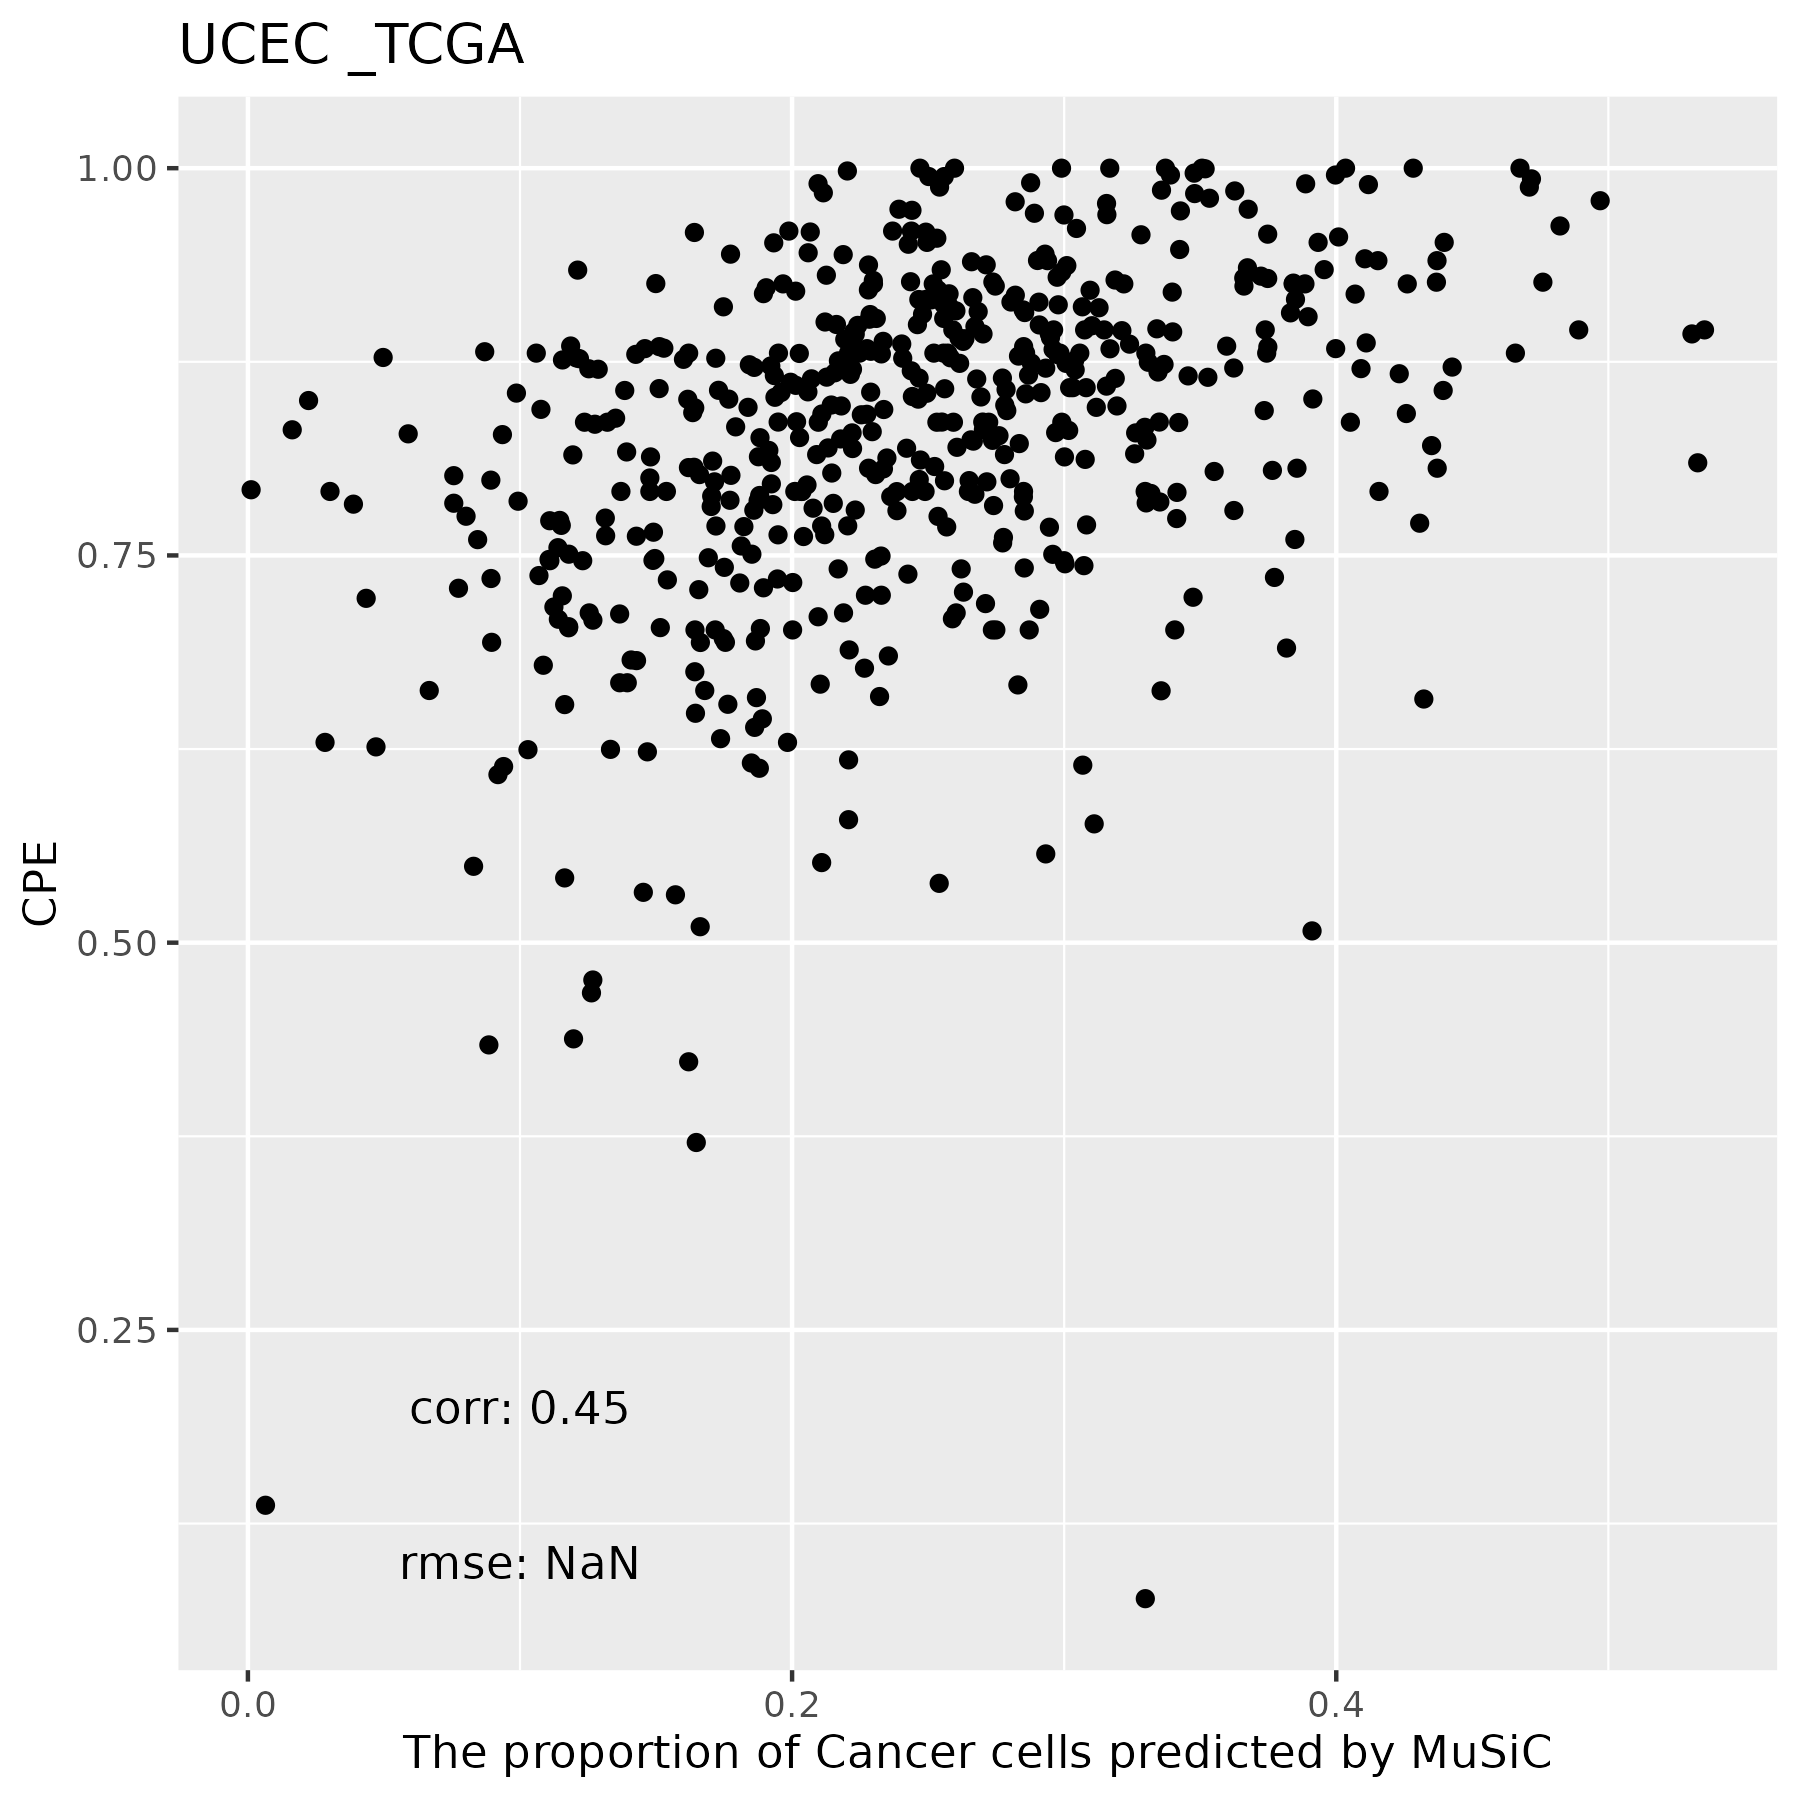

The data file committed next to this chart (first rows):
, Cancer Cells, Double-neg-like T, NK, Macrophages, CD8 T, Fibroblasts, Monocytes, B Cells, CD4 T, DC, Mast Cells, Neutrophils, Endothelial Cells
TCGA.A5.A0R8.01A, 0.2235, 0, 0.003341, 0.01975, 0, 0.116, 0, 0.02671, 0.0006831, 0.004398, 0.0003615, 0.4502, 0.1551
TCGA.A5.A0G3.01A, 0.4091, 0, 0, 0, 0, 0.2137, 0, 0, 0, 0.01486, 0, 0.2377, 0.1246
TCGA.AP.A054.01A, 0.4891, 0, 0.0008892, 0, 0.0004046, 0.1402, 0, 0, 0, 0, 0, 0.2266, 0.1428
TCGA.A5.A0GX.01A, 0.2208, 0, 0.002711, 0, 0, 0.3649, 0, 0.1053, 0, 0.08529, 0.004706, 0.003497, 0.2128
TCGA.DI.A2QY.01A, 0.3623, 0, 0.000315, 0, 0, 0.1326, 0, 0.008702, 0, 0, 0, 0.2918, 0.2043
TCGA.EY.A1GC.01A, 0.2872, 0, 0, 0.01587, 0, 0.04424, 0, 0.0276, 0, 0.02811, 0, 0.5023, 0.09477
TCGA.A5.A0GI.01A, 0.3856, 0, 0.002523, 0, 0, 0.2034, 0, 0.09724, 0, 0.01334, 0, 0.1243, 0.1737
TCGA.D1.A17S.01A, 0.2716, 0.003042, 0.02371, 0, 0, 0.0525, 0, 0.08038, 0.0007733, 0, 0.0006495, 0.4327, 0.1346
TCGA.EY.A5W2.01A, 0.33, 0, 0, 0.001338, 0, 0.2448, 0.003083, 0.2913, 0.02116, 0.04594, 0.0003407, 0.0004614, 0.06161
TCGA.D1.A1NU.01A, 0.2694, 0, 0, 0, 0, 0.05555, 0, 0, 0, 0, 0, 0.5169, 0.1581
TCGA.BG.A18A.01A, 0.1852, 0, 0.00723, 0, 0, 0.2329, 0, 0, 0.0002398, 0.03004, 0.0004298, 0.3077, 0.2362
TCGA.AX.A06B.01A, 0.2337, 0, 0.001943, 0, 0, 0.06933, 0, 0, 0.000126, 0, 0, 0.5032, 0.1917
TCGA.E6.A2P9.01A, 0.2548, 0, 0.002863, 0, 0.002224, 0.09052, 0, 0.04409, 0, 1.28175734312043e-05, 0.0001817, 0.482, 0.1233
TCGA.PG.A917.01A, 0.1915, 0, 0, 0, 0.01733, 0.1561, 0, 0.09511, 0.01163, 0.05802, 0, 0.3638, 0.1066
TCGA.AX.A3FS.01A, 0.2945, 0, 0, 0, 0.00331, 0.2445, 0, 0, 0, 6.60641987361307e-05, 0, 0.324, 0.1336
TCGA.A5.A2K4.01A, 0.1489, 0, 0.001114, 0, 0, 0.03855, 0, 0, 0, 0, 0.000183, 0.6071, 0.2042
TCGA.D1.A1O0.01A, 0.348, 0, 0, 0, 0, 0.05843, 0, 0, 0, 0, 0, 0.4039, 0.1897
TCGA.B5.A0JS.01A, 0.1772, 0, 0.001797, 0, 0, 0.1129, 0, 0.03734, 1.58072473306351e-05, 0.003256, 0.0001734, 0.4515, 0.2159
TCGA.AX.A1CE.01A, 0.2835, 0, 0, 0, 0, 0.009504, 0, 0, 0, 0, 0, 0.5176, 0.1894
TCGA.D1.A17F.01A, 0.256, 0, 0.0007644, 0.007855, 0, 0.04971, 0, 0.02697, 0.01581, 0.03356, 0, 0.4347, 0.1746
TCGA.EO.A3AV.01A, 0.0919, 0, 0, 0, 0.03333, 0.2317, 0, 0.03677, 0, 0.02607, 0, 0.4612, 0.1191
TCGA.D1.A17B.01A, 0.04707, 0, 0, 0, 0, 0.1044, 0, 0, 0, 0, 0, 0.6716, 0.1769
TCGA.E6.A8L9.01A, 0.3298, 0, 0.04963, 0, 0, 0.1499, 0, 0.0136, 0.0007116, 0.004672, 0.0002114, 0.2416, 0.21
TCGA.EY.A547.01A, 0.4118, 0, 0, 0, 0.04557, 0.1747, 0, 0.3085, 0.01564, 0.01938, 0.0001641, 0, 0.02419
TCGA.AJ.A3OJ.01A, 0.2651, 0, 0.001311, 0, 0, 0.1314, 0, 0.01264, 0, 0.0258, 0.0001463, 0.4147, 0.149
TCGA.BS.A0TJ.01A, 0.302, 0, 0.001394, 0, 0, 0.1575, 0, 0, 0, 0, 0.000175, 0.366, 0.1729
TCGA.BG.A0VV.01A, 0.3082, 0, 0.001142, 0, 0, 0.05538, 0, 0.04811, 0, 0.008956, 0, 0.3639, 0.2143
TCGA.D1.A16V.01A, 0.1861, 0, 0, 0, 0, 0.091, 0, 0.006246, 0, 0, 0, 0.5398, 0.1769
TCGA.EO.A22R.01A, 0.08443, 0, 0, 0, 0, 0.05796, 0, 0, 0, 0, 0, 0.7409, 0.1167
TCGA.BG.A0MH.01A, 0.1314, 0, 0.00224, 0, 0, 0.2083, 0, 0.007945, 0, 0, 1.65932568040578e-05, 0.4961, 0.154
TCGA.EO.A3KX.01A, 0.2891, 0, 0.00102, 0, 0, 0.04178, 0, 0, 0, 0, 0, 0.5081, 0.16
TCGA.AX.A0IS.01A, 0.2369, 0, 0, 0, 0, 0.1365, 0, 0.115, 0, 0.01666, 0, 0.3298, 0.1652
TCGA.EY.A1G8.01A, 0.3998, 0, 0, 0, 0, 0.1942, 0, 0.03347, 0, 0.002426, 0, 0.2477, 0.1224
TCGA.EY.A1GW.01A, 0.3887, 0, 0, 0, 0, 0.03159, 0, 0.06968, 0, 0, 0, 0.2979, 0.2121
TCGA.BG.A0RY.01A, 0.2438, 0, 0, 0, 0, 0.04996, 0, 0, 0, 0, 0, 0.5579, 0.1483
TCGA.D1.A1NY.01A, 0.2568, 0, 3.55675384394988e-05, 0, 0, 0.1237, 0, 0, 0, 0, 0, 0.4082, 0.2113
TCGA.B5.A3S1.01A, 0.1937, 0, 0, 0, 0, 0.1156, 0, 0.02633, 0, 0, 0, 0.5491, 0.1152
TCGA.A5.A2K5.01A, 0.5329, 0, 0.001245, 0.1061, 0.001836, 0.1907, 0, 0.05636, 0.006999, 0.02122, 0, 0, 0.08273
TCGA.AX.A062.01A, 0.2939, 0, 0, 0, 0, 0.0728, 0, 0, 0, 0, 0, 0.4052, 0.2281
TCGA.A5.A0G5.01A, 0.1333, 0, 0.02181, 0.002457, 0, 0.09464, 0, 0, 0.001453, 0, 0, 0.613, 0.1334
TCGA.AP.A0LH.01A, 0.2907, 0, 0, 0, 0, 0.08172, 0, 0.02609, 0, 0.0274, 0, 0.4075, 0.1665
TCGA.BS.A0WQ.01A, 0.295, 0, 0.00223, 0, 0, 0.137, 0, 0.1261, 0.0002131, 0, 0.0002852, 0.2505, 0.1887
TCGA.FI.A2EY.01A, 0.497, 0.03547, 0.0007541, 0, 0, 0.1847, 0, 0.002828, 0.06051, 0.05281, 0.02884, 0.04313, 0.09393
TCGA.EY.A549.01A, 0.2299, 0, 0.00149, 0, 0, 0.01304, 0, 0.001073, 0.0003044, 0, 0, 0.6084, 0.1458
TCGA.FI.A2D0.01A, 0.1571, 0, 0.001243, 0, 0, 0.07343, 0, 0, 0.0003782, 0, 0.0001161, 0.5359, 0.2318
TCGA.BS.A0V7.01A, 0.09868, 0.1801, 0.003008, 0.0256, 0, 0.2597, 0, 0.01503, 0.02168, 0.03427, 0.04754, 0.2252, 0.08916
TCGA.B5.A1MW.01A, 0.2095, 0, 0, 0, 0, 0.08617, 0, 0, 0, 0, 0, 0.495, 0.2093
TCGA.D1.A17D.01A, 0.291, 0.001593, 0.001957, 0, 0, 0.1395, 0, 0.06508, 0.008006, 0.02426, 0.0005799, 0.3003, 0.1677
TCGA.BS.A0TA.01A, 0.1663, 0, 0.05246, 0.01952, 0, 0.09492, 0, 0, 0.02283, 0.0246, 1.38042398098403e-05, 0.5027, 0.1167
TCGA.AX.A05Z.01A, 0.1862, 0, 0.008231, 0.04289, 0, 0.2962, 0, 0.05079, 0.02488, 0.2309, 0, 0.004927, 0.1549
TCGA.D1.A17L.01A, 0.2472, 0, 0.03185, 0, 0, 0.05731, 0, 0.03316, 0, 0.02603, 0, 0.4328, 0.1716
TCGA.A5.A0GQ.01A, 0.2109, 0, 0.001125, 0, 0, 0.06436, 0.0003672, 0.09039, 0.0007833, 0.01787, 0.000534, 0.4602, 0.1535
TCGA.AX.A3G1.01A, 0.2221, 0, 0.001653, 0, 0, 0.02857, 0, 0, 0, 0, 0, 0.5622, 0.1855
TCGA.BK.A0CC.01A, 0.03017, 0, 0, 0, 0, 0.05981, 0, 0, 0, 0, 0, 0.765, 0.145
TCGA.D1.A1O8.01A, 0.1453, 0, 0.01074, 0, 0, 0.07542, 0, 0, 0.002034, 0, 0, 0.647, 0.1195
TCGA.DI.A1NN.01A, 0.2426, 0, 0.002463, 0, 0.02239, 0.1027, 0, 0.03547, 0.001757, 0.04807, 0.0003196, 0.4216, 0.1227
TCGA.B5.A0K9.01A, 0.162, 0, 0, 0, 0, 0.1328, 0, 0.01708, 0, 0, 0, 0.5715, 0.1166
TCGA.FI.A2CY.01A, 0.1212, 0, 0.006587, 0, 0, 0.07229, 0, 0.002041, 0, 0.01411, 0, 0.6432, 0.1406
TCGA.AP.A1DR.01A, 0.2557, 0, 0, 0, 0, 0.1216, 0.0005812, 0.02126, 0, 0, 0, 0.4611, 0.1398
TCGA.B5.A11Q.01A, 0.3168, 0, 0, 0, 0, 0.02474, 0, 0, 0, 0, 0, 0.4786, 0.1799
... 491 more rows
